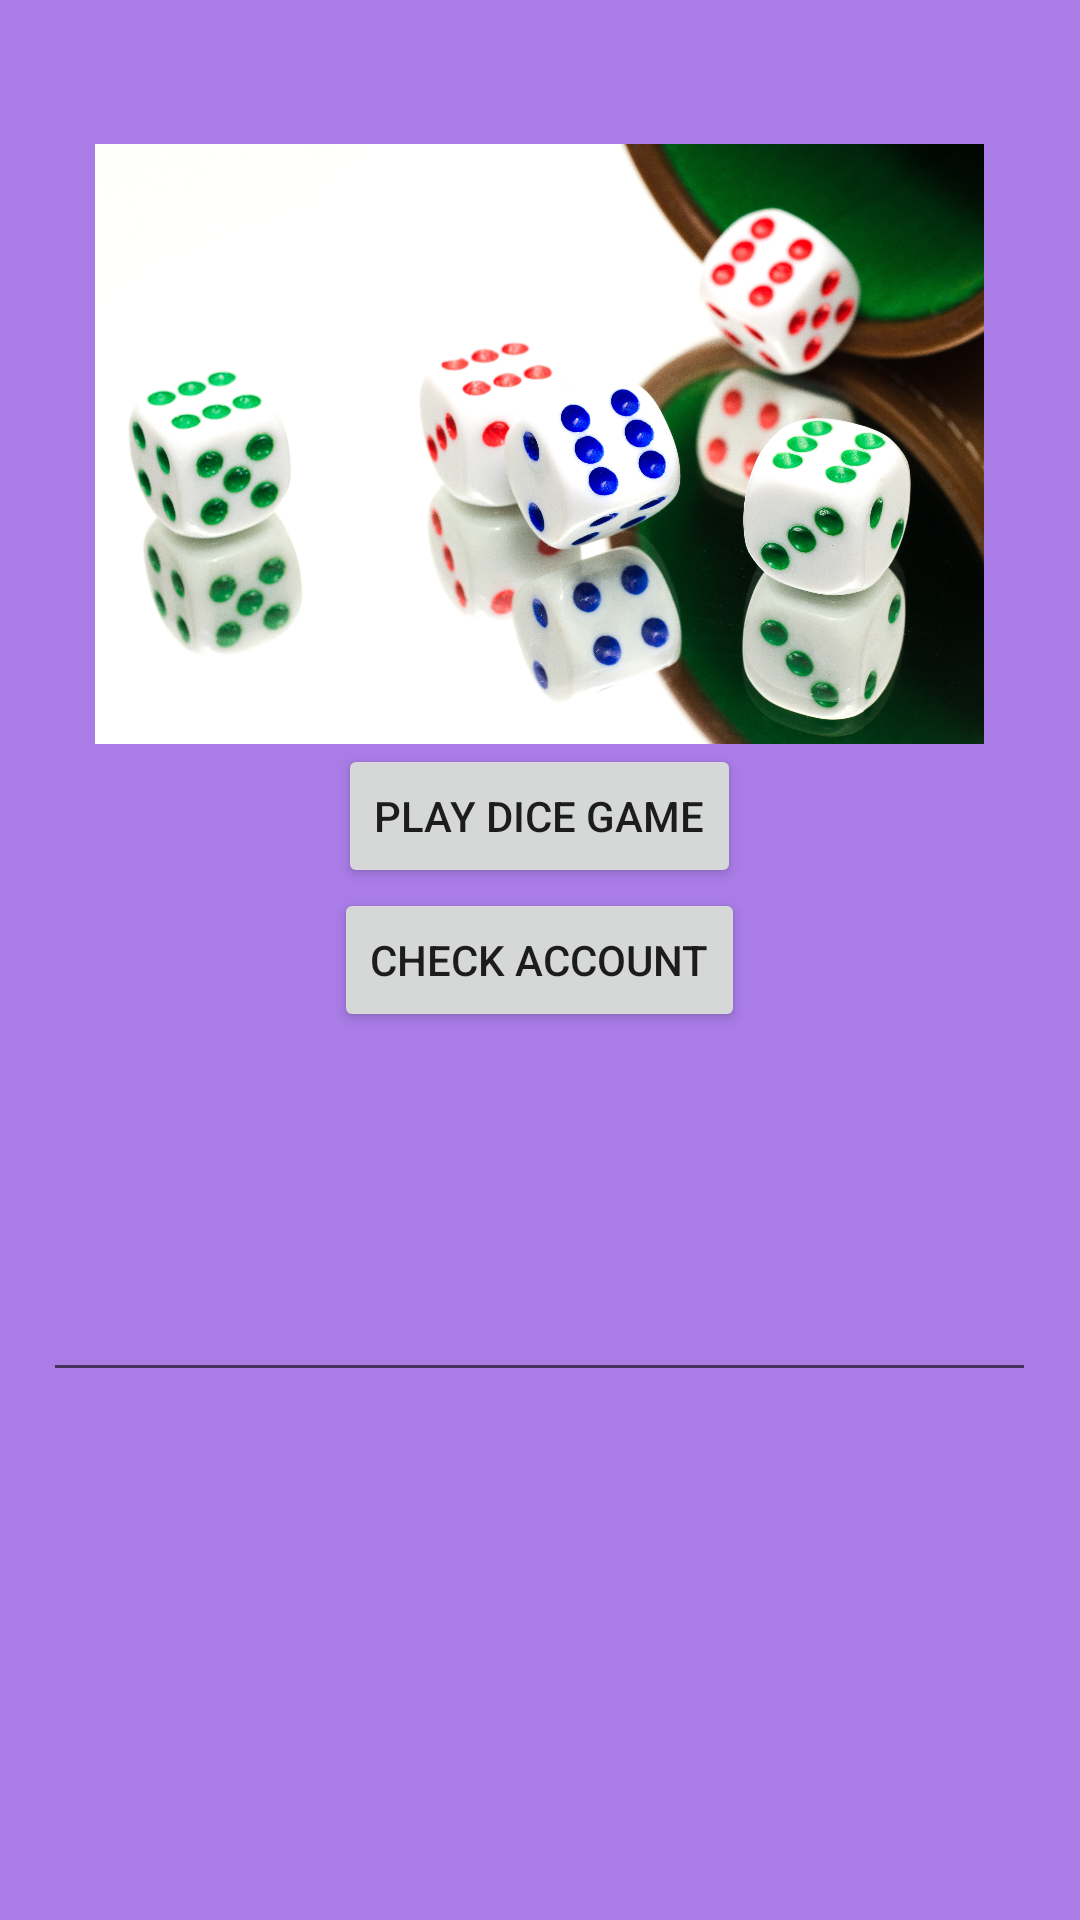

This screen was rendered from an Android layout file. Write that file and the resources it references.
<!-- AndroidManifest.xml: application theme Theme.Midterm_Exam -->
<!-- res/layout/activity_main.xml -->
<?xml version="1.0" encoding="utf-8"?>
<LinearLayout xmlns:android="http://schemas.android.com/apk/res/android"
    xmlns:app="http://schemas.android.com/apk/res-auto"
    xmlns:tools="http://schemas.android.com/tools"
    android:layout_width="match_parent"
    android:layout_height="match_parent"
    android:background="#A97CE6"
    android:gravity="center_horizontal"
    android:orientation="vertical"
    tools:context=".MainActivity">

    <ImageView
        android:id="@+id/imageView"
        android:layout_width="329dp"
        android:layout_height="200dp"
        android:layout_marginTop="48dp"
        app:layout_constraintBottom_toTopOf="@+id/button1"
        app:layout_constraintEnd_toEndOf="parent"
        app:layout_constraintStart_toStartOf="parent"
        app:layout_constraintTop_toTopOf="parent"
        app:srcCompat="@drawable/dice_game" />

    <Button
        android:id="@+id/button1"
        android:layout_width="wrap_content"
        android:layout_height="wrap_content"
        android:text="Play Dice Game" />

    <Button
        android:id="@+id/button2"
        android:layout_width="wrap_content"
        android:layout_height="wrap_content"
        android:text="Check Account" />

    <EditText
        android:id="@+id/editTextView"
        android:layout_width="331dp"
        android:layout_height="120dp"
        android:inputType="textMultiLine"
        tools:ignore="SpeakableTextPresentCheck" />

</LinearLayout>
<!-- resources referenced by this layout -->
<resources>
  <!-- drawable dice_game: jpg bitmap (drawable, 967111 bytes) -->
  <style name="Theme.Midterm_Exam" parent="Theme.MaterialComponents.DayNight.DarkActionBar">
          
          <item name="colorPrimary">@color/purple_500</item>
          <item name="colorPrimaryVariant">@color/purple_700</item>
          <item name="colorOnPrimary">@color/white</item>
          
          <item name="colorSecondary">@color/teal_200</item>
          <item name="colorSecondaryVariant">@color/teal_700</item>
          <item name="colorOnSecondary">@color/black</item>
          
          <item name="android:statusBarColor" tools:targetApi="l">?attr/colorPrimaryVariant</item>
          
      </style>
  <color name="purple_500">#FF6200EE</color>
  <color name="purple_700">#FF3700B3</color>
  <color name="white">#FFFFFFFF</color>
  <color name="teal_200">#FF03DAC5</color>
  <color name="teal_700">#FF018786</color>
  <color name="black">#FF000000</color>
</resources>
